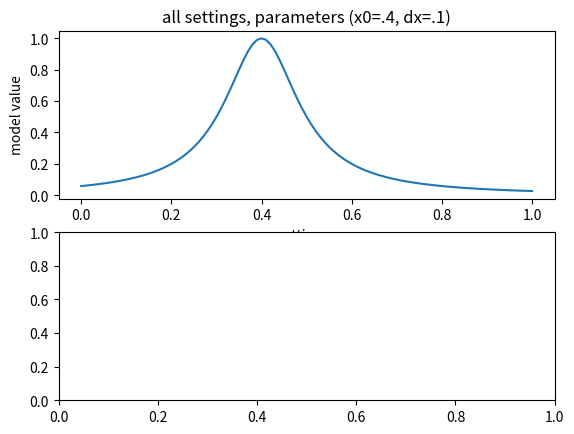

Here is the Python script that generated this plot: (Note: this script raises an exception after producing the figure.)
__author__ = 'Bob McMichael'

import numpy as np


class ExptModel:
    """
    A class for an experimental model geared towards Bayesian optimal experimental design
    Data:
        allparams: an iterable covering all of model parameter space
        allsettings: an iterable covering all of experimental parameter space
        constants: model parameters that remain constant
    Methods:
        eval_over_all_parameters: wrapper to evaluate the model for every possible parameter
        combination
        eval_aver_all_settings:  wrapper to evaluate the model for every possible setting
        model_function:  the guts of the model calculation
    """
    def __init__(self):
        pass

    def model_config(self, settings, parameters, constants):
        self.constants = constants
        self.allsettings = np.meshgrid(*settings, indexing='ij')
        self.allparams = np.meshgrid(*parameters, indexing='ij')

    def model_function(self, settings, parameters, constants):
        """
        :param settings:   list of arrays or list of floats -- experimental settings
        :param parameters: list of floats or list of arrays -- model parameters
        :param constants:  list of floats  -- constants in the model
        :return: an array with dims of setting space -- or --
                 an array with dims of parameter space -- or --
                 a float    -- depending on the arguments
        """
        pass

    def eval_over_all_parameters(self, onesettingset):
        """
        evaluate the experimental model over all possible model parameters for one set of
        measurement settings
        :param onesettingset: list of floats -- measurement settings
        :return: array with dims of parameter space
        """
        return self.model_function(onesettingset, self.allparams, self.constants)

    def eval_over_all_settings(self, oneparamset):
        """
        evaluate the experimental model over all possible measurement settings for one set of
        parameters
        :param oneparamset:  list of model parameters
        :return: array with dims of setting space
        """
        return self.model_function(self.allsettings, oneparamset, self.constants)


"""
Self_test / Example
"""


def self_test():
    """
    Example Lorentzian Experimental model

    Pretend we have a spectrometer with a knob that goes from 0 to 1 in 100 steps.
    We're measuring something that we think is going to produce a Lorentzian peak.
    """
    # create an ExptModel instance
    my_lorentz = ExptModel()

    # Define the space of settings and parameters

    # Settings:
    # these are settings for the spectrometer.
    # The spectrometer has a control knob that goes from 0 to 1 in 100 steps.
    xvals = np.linspace(0, 1, 101)
    # Experiments could have more than one setting, so the ExptModel class expects a tuple.
    settings = (xvals,)

    # Parameters:
    # Model parameters that you would allow to vary in a fit to measured data. In this case,
    # a peak center (x0) and a half-width at half-max line width (dx) are values I'd like to
    # determine.
    # These parameters could take on any real value in the physical world, but here in the
    # computer, the possible values are discrete

    # The peak center.  41 possible values, 0.02 precision
    x0vals = np.linspace(.1, .9, 41)
    # The width.  50 possible values 0.004 precision
    dwvals = np.linspace(.01, .2, 50)
    # pack the parameters in a tuple
    parameters = (x0vals, dwvals)

    # Constants
    # Model parameters that you would decide to keep constant in a fit to measured data.
    # in this case, I "know" that my peak height is 1.0.
    A = 1.0
    # Only one constant, but ExptModel class expects a tuple for flexibility.
    constants = (A, )

    # configure settings and parameter space
    my_lorentz.model_config(settings, parameters, constants)

    # define a model that predicts the output of our spectrometer given settings, parameters,
    # constants

    def lorentz_function(sets, params, consts):
        """
        This is a tiny piece of code, but it's a big deal from the user perspective because
        it's the part that users will need to adapt to different models. Here,
        the programmer defines the model and how the settings, parameters and constants are
        interpreted.
        :param sets:   tuple of instrument settings
        :param params: tuple of model parameters, unknowns treated as discrete variables
        :param consts:  tuple of model constants.
        :return:
        """

        # unpack our input tuples

        # experimental settings
        x = sets[0]
        # model parameters
        x0 = params[0]
        dx = params[1]
        # constants
        A = consts[0]

        # and now our model for the expected spectrometer output
        return A / (1 + (x - x0) ** 2 / dx ** 2)
        # OK, this is just a one-liner, but the model could be much more complex.

    # configure the model function
    my_lorentz.model_function = lorentz_function

    print('allsettings.shape = {}'.format(my_lorentz.allsettings[0].shape))
    print('allparams.shape = {}'.format(my_lorentz.allparams[0].shape))
    # calculate for all settings (like an experimental sweep)
    oneparameter = (.4, .1)
    ytrace = my_lorentz.eval_over_all_settings(oneparameter)

    # calculate for all parameters ( for likelihood calc )
    onesetting = (.6,)
    pspace = my_lorentz.eval_over_all_parameters(onesetting)

    # Calculations done.

    #
    # plot the results
    #
    import matplotlib.pyplot as plt
    plt.figure()

    # all settings plot
    plt.subplot(211)
    plt.plot(xvals, ytrace)
    plt.xlabel('setting, x')
    plt.ylabel('model value')
    plt.title("all settings, parameters (x0=.4, dx=.1)")

    # all parameters image
    plt.subplot(212)
    extent = [parameters[0].min(), parameters[0].max(), parameters[1].min(), parameters[1].max()]
    plt.imshow(pspace.T, cmap='cubehelix', origin='bottom', extent=extent, aspect='auto')
    plt.ylabel('linewidth hwhm: dx')
    plt.xlabel('resonance position: x0')
    plt.title('all parameters, setting: x = .6')
    plt.tight_layout()

    plt.show()


if __name__ == '__main__':
    self_test()
